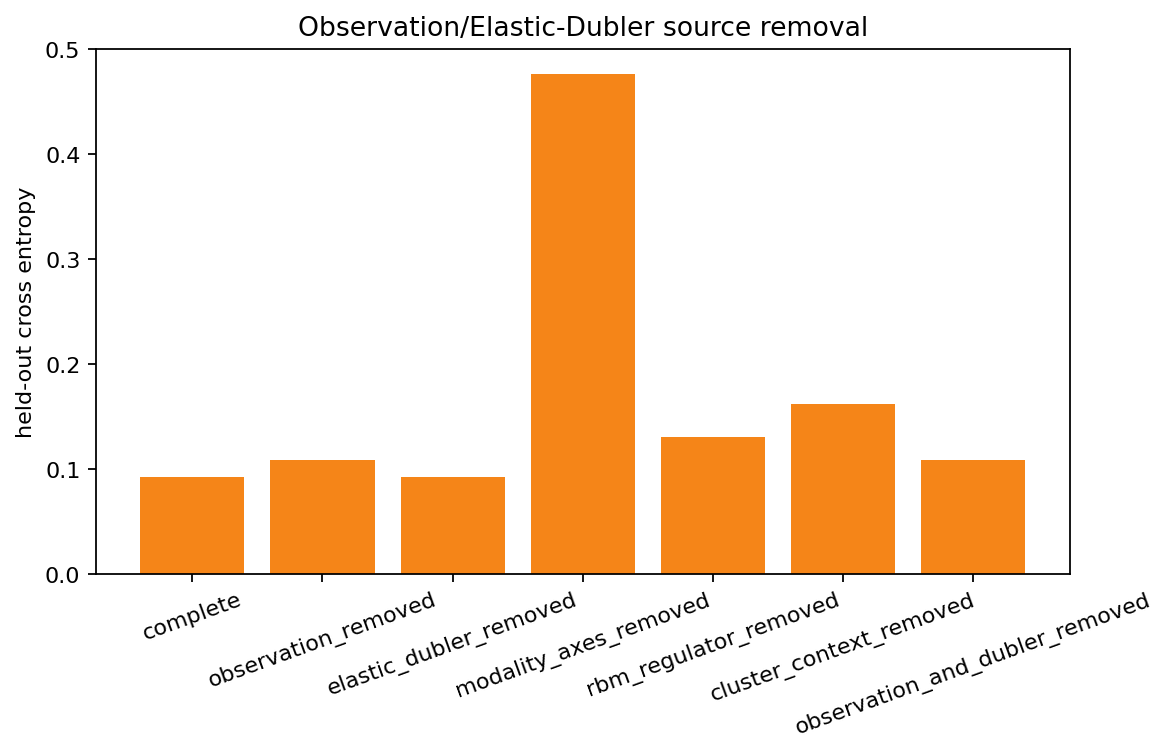

Source data for this figure (header and first rows):
variant, accuracy, cross_entropy, brier_score, mean_confidence, predictive_entropy, expected_calibration_error, mean_reconstruction_rmse, mean_local_rbm_free_energy, mean_global_rbm_free_energy, local_rbm_reconstruction_rmse, global_rbm_reconstruction_rmse, active_clusters
complete, 1.0, 0.09269, 0.005772, 0.9143, 0.2834, 0.08565, 0.2397, -3.723, -10.1, 0.392, 0.02384, 24.0
observation_removed, 1.0, 0.109, 0.008266, 0.902, 0.3089, 0.09803, 0.179, -4.015, -10.1, 0.3243, 0.02491, 24.0
elastic_dubler_removed, 1.0, 0.09258, 0.005762, 0.9144, 0.2831, 0.08556, 0.2397, -3.723, -10.1, 0.392, 0.02384, 24.0
modality_axes_removed, 0.75, 0.4769, 0.07035, 0.7744, 0.6188, 0.1044, 0.2419, -3.723, -10.1, 0.392, 0.02384, 24.0
rbm_regulator_removed, 1.0, 0.1305, 0.01309, 0.886, 0.3059, 0.114, 0.2456, -3.723, -10.1, 0.392, 0.02384, 24.0
cluster_context_removed, 1.0, 0.1616, 0.0121, 0.8558, 0.4518, 0.1442, 0.2469, -3.723, -10.1, 0.392, 0.02384, 24.0
observation_and_dubler_removed, 1.0, 0.1089, 0.008253, 0.902, 0.3088, 0.09797, 0.179, -4.015, -10.1, 0.3243, 0.02491, 24.0
